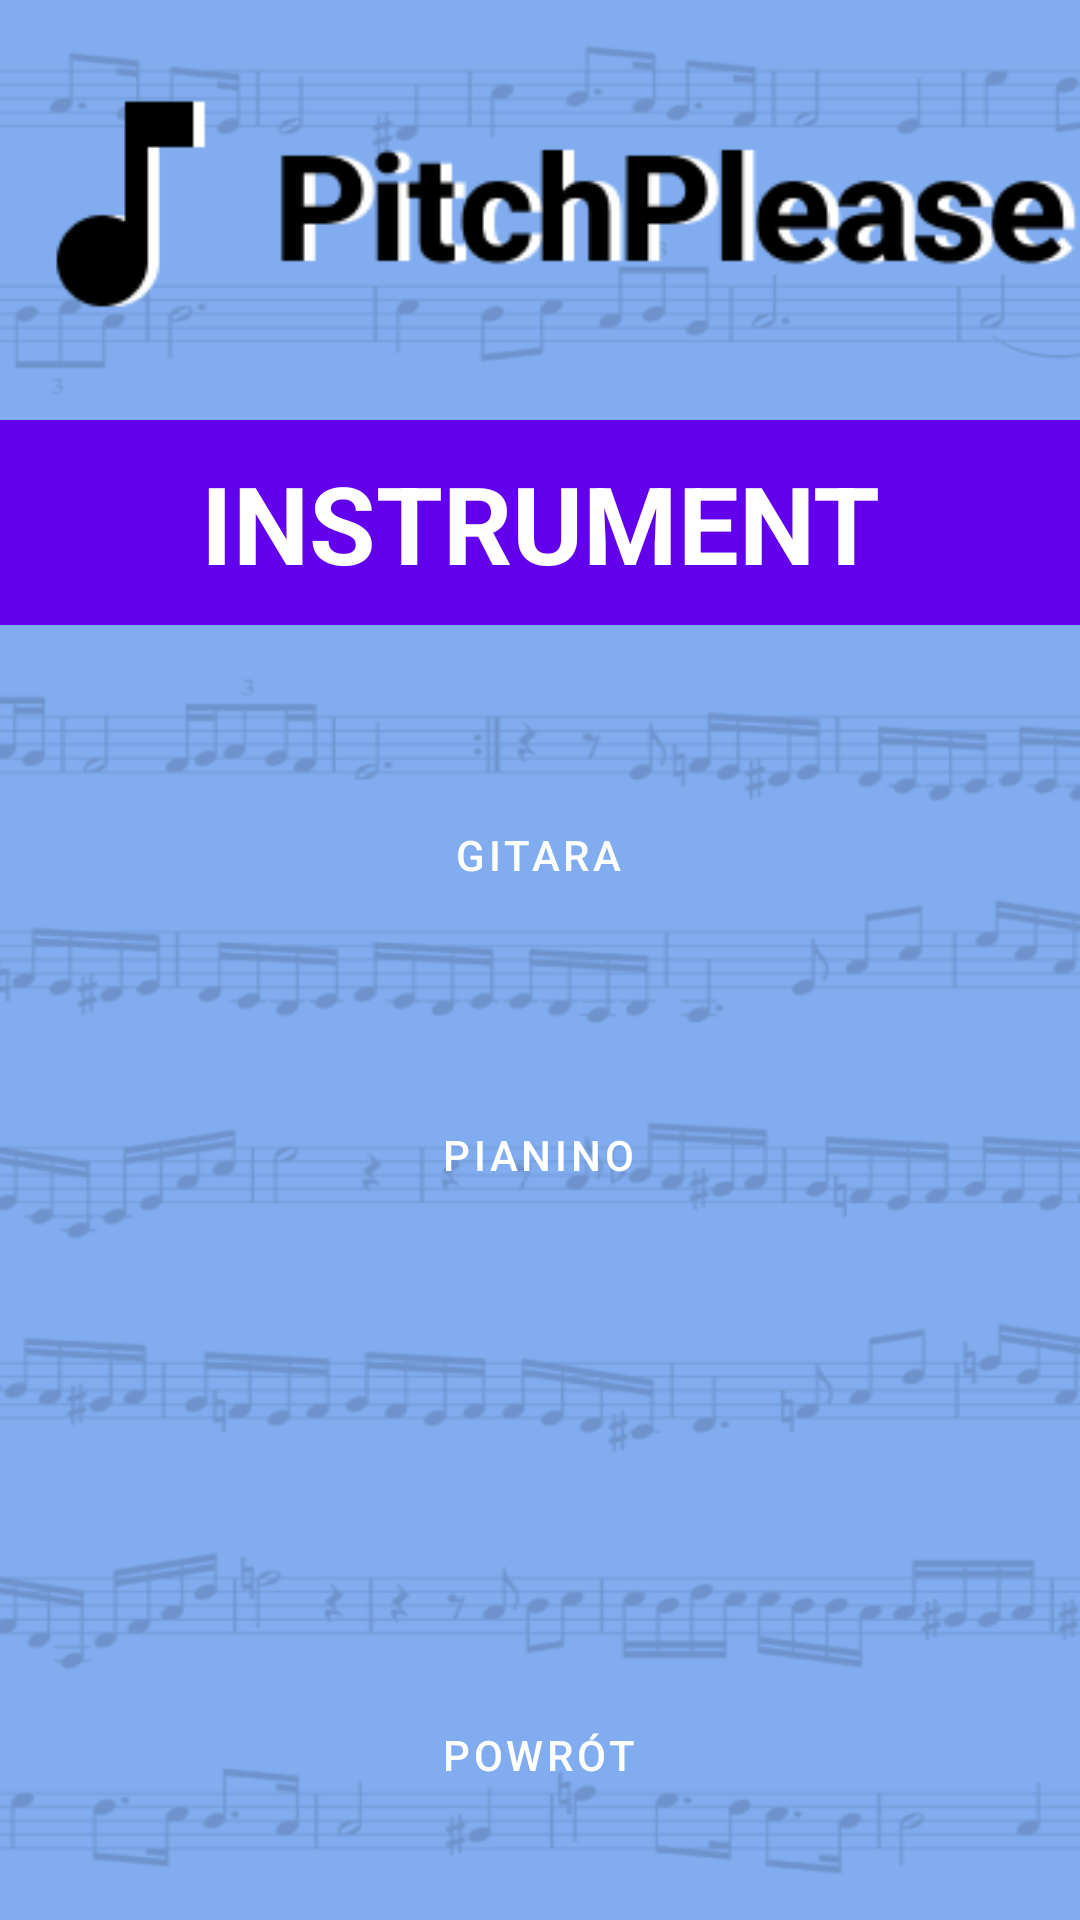

Reconstruct the res/layout file that produces this screen, plus the resources it refers to.
<!-- AndroidManifest.xml: application theme Theme.PitchPlease -->
<!-- res/layout/activity_instrument.xml -->
<?xml version="1.0" encoding="utf-8"?>
<androidx.constraintlayout.widget.ConstraintLayout xmlns:android="http://schemas.android.com/apk/res/android"
    xmlns:app="http://schemas.android.com/apk/res-auto"
    xmlns:tools="http://schemas.android.com/tools"
    android:layout_width="match_parent"
    android:layout_height="match_parent"
    android:background="@drawable/background"
    tools:context=".Instrument">

    <ImageView
        android:id="@+id/imageView11"
        android:layout_width="wrap_content"
        android:layout_height="wrap_content"
        android:layout_marginTop="20dp"
        app:layout_constraintEnd_toEndOf="parent"
        app:layout_constraintStart_toStartOf="parent"
        app:layout_constraintTop_toTopOf="parent"
        app:srcCompat="@drawable/logo" />

    <Button
        android:id="@+id/button_return_instrument"
        style="@style/Widget.MaterialComponents.Button"
        android:layout_width="0dp"
        android:layout_height="70dp"
        android:layout_marginStart="85dp"
        android:layout_marginTop="550dp"
        android:layout_marginEnd="86dp"
        android:onClick="onClickedBack"
        android:text="powrót"
        app:cornerRadius="35dp"
        app:layout_constraintEnd_toEndOf="parent"
        app:layout_constraintStart_toStartOf="parent"
        app:layout_constraintTop_toTopOf="parent" />

    <Button
        android:id="@+id/button_guitar_instrument"
        style="@style/Widget.MaterialComponents.Button"
        android:layout_width="0dp"
        android:layout_height="70dp"
        android:layout_marginStart="85dp"
        android:layout_marginTop="250dp"
        android:layout_marginEnd="86dp"
        android:onClick="setInstrumentGuitar"
        android:text="gitara"
        app:cornerRadius="35dp"
        app:layout_constraintEnd_toEndOf="parent"
        app:layout_constraintStart_toStartOf="parent"
        app:layout_constraintTop_toTopOf="parent" />

    <Button
        android:id="@+id/button_piano_instrument"
        style="@style/Widget.MaterialComponents.Button"
        android:layout_width="0dp"
        android:layout_height="70dp"
        android:layout_marginStart="85dp"
        android:layout_marginTop="350dp"
        android:layout_marginEnd="86dp"
        android:onClick="setInstrumentPiano"
        android:text="pianino"
        app:cornerRadius="35dp"
        app:layout_constraintEnd_toEndOf="parent"
        app:layout_constraintStart_toStartOf="parent"
        app:layout_constraintTop_toTopOf="parent" />

    <TextView
        android:id="@+id/header_instrument"
        android:layout_width="0dp"
        android:layout_height="wrap_content"
        android:layout_marginTop="140dp"
        android:background="@color/purple_500"
        android:paddingTop="10dp"
        android:paddingBottom="10dp"
        android:text="INSTRUMENT"
        android:textAlignment="center"
        android:textColor="#FFFFFF"
        android:textSize="36sp"
        android:textStyle="bold"
        app:layout_constraintEnd_toEndOf="parent"
        app:layout_constraintStart_toStartOf="parent"
        app:layout_constraintTop_toTopOf="parent" />

</androidx.constraintlayout.widget.ConstraintLayout>
<!-- resources referenced by this layout -->
<resources>
  <!-- drawable background: png bitmap (drawable, 76309 bytes) -->
  <!-- drawable logo: png bitmap (drawable, 4776 bytes) -->
  <style name="Theme.PitchPlease" parent="Theme.MaterialComponents.DayNight.DarkActionBar">
          
          <item name="colorPrimary">@color/purple_500</item>
          <item name="colorPrimaryVariant">@color/purple_700</item>
          <item name="colorOnPrimary">@color/white</item>
          
          <item name="colorSecondary">@color/teal_200</item>
          <item name="colorSecondaryVariant">@color/teal_700</item>
          <item name="colorOnSecondary">@color/black</item>
          
          <item name="android:statusBarColor" tools:targetApi="l">?attr/colorPrimaryVariant</item>
          
      </style>
  <!-- not gathered from this repository: default colours our renderer supplied (Android Studio template values) -->
  <color name="purple_500">#FF6200EE</color>
  <color name="purple_700">#FF3700B3</color>
  <color name="teal_200">#FF03DAC5</color>
  <color name="teal_700">#FF018786</color>
  <color name="black">#FF000000</color>
  <color name="white">#FFFFFFFF</color>
</resources>
